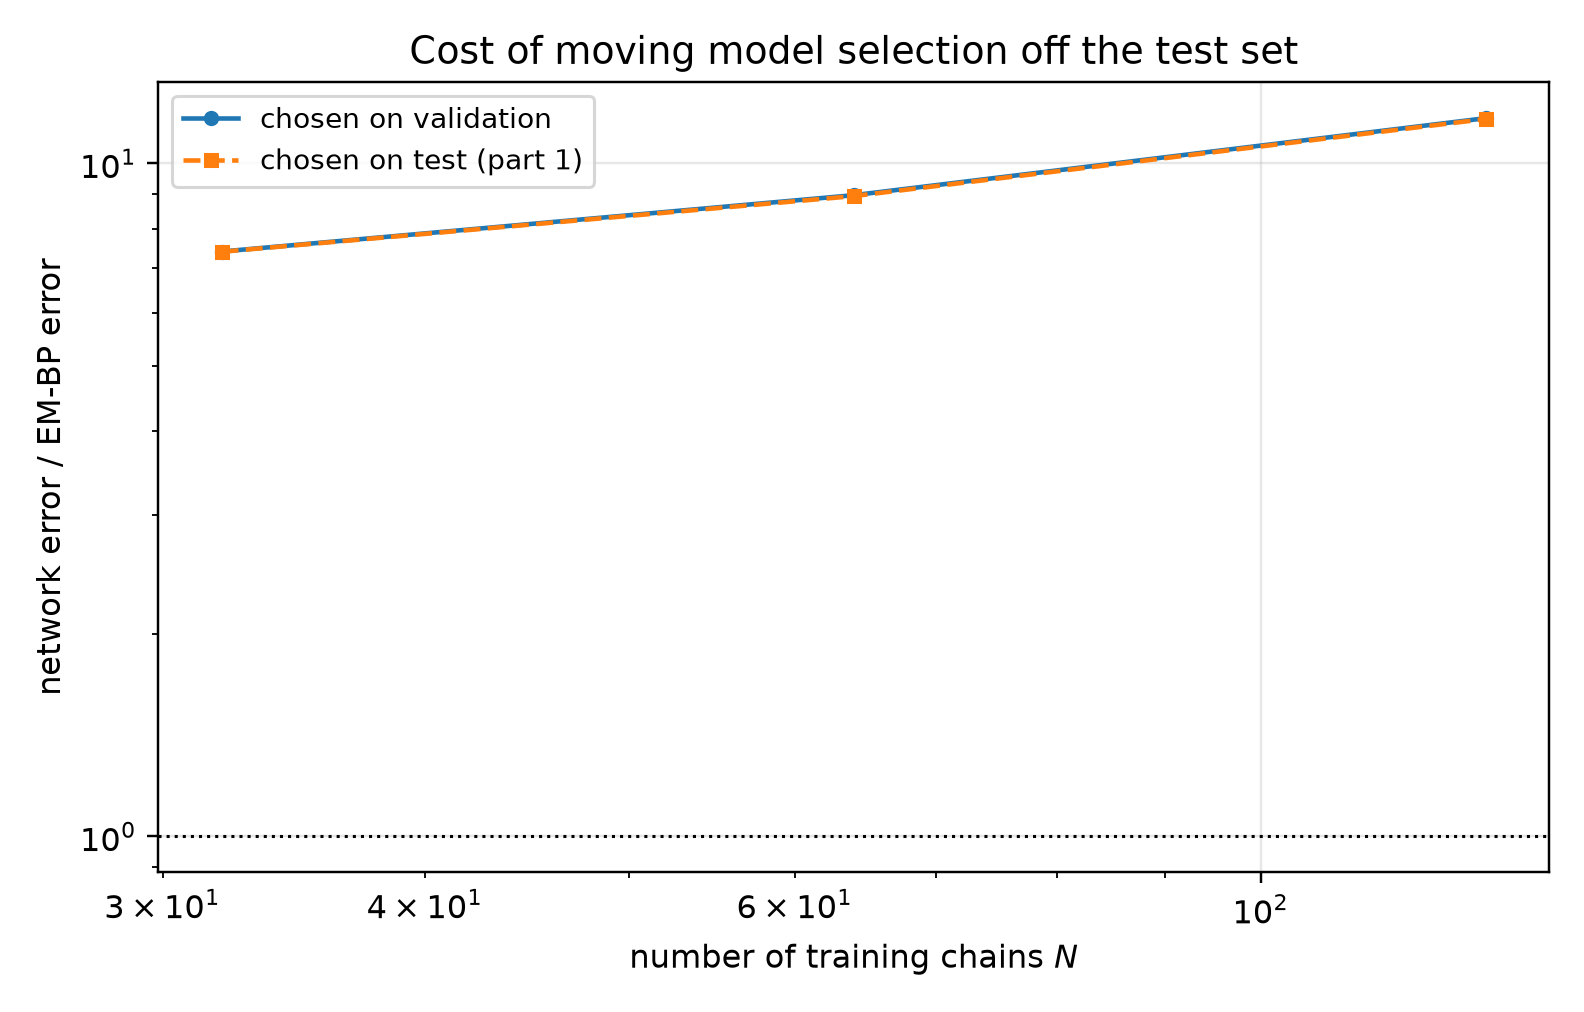

Values plotted in this chart, from the file beside it:
n_chains, t, em_bp_score_rel_l2, em_bp_mean_rel_l2, em_iters_selected, em_iters_oracle, em_iters_agrees, em_bp_score_rel_l2_at_cap, em_hellinger, em_hellinger_max, em_s_min_over_h, em_resolved, em_effective_n_components, em_min_weight, em_inner_sweeps, em_inner_converged, em_inner_q_gain, em_outer_converged, em_outer_stop_reason, net_score_rel_l2_selected, net_mean_rel_l2_selected, net_score_rel_l2_oracle, net_mean_rel_l2_oracle, mode_selected
32, 0.05, 0.1284, 0.02587, 160, 160, 1, 0.1665, 0.07126, 0.08511, 16.55, 1, 7.549, 0.08153, 16, 0, 1.8473206853109048e-08, 0, censored, 0.9039, 0.1821, 0.9039, 0.1821, eps
32, 0.0725, 0.1128, 0.03048, 120, 80, 0, 0.1299, 0.0726, 0.08557, 16.36, 1, 7.638, 0.08586, 16, 0, 1.7745506952770995e-08, 0, censored, 0.779, 0.2106, 0.779, 0.2106, eps
32, 0.1053, 0.08628, 0.0315, 80, 220, 0, 0.08886, 0.07513, 0.08725, 16.26, 1, 7.685, 0.08912, 16, 0, 3.641999479775393e-08, 0, censored, 0.6785, 0.2477, 0.6785, 0.2477, eps
32, 0.1527, 0.07238, 0.03544, 80, 80, 1, 0.07565, 0.07513, 0.08725, 16.26, 1, 7.685, 0.08912, 16, 0, 3.641999479775393e-08, 0, censored, 0.5953, 0.2915, 0.5953, 0.2915, eps
32, 0.2216, 0.05913, 0.03916, 400, 80, 0, 0.05913, 0.09599, 0.1108, 8.424, 1, 6.767, 0.02866, 6, 1, 8.329596457024024e-09, 0, censored, 0.5191, 0.3438, 0.5191, 0.3438, eps
32, 0.3215, 0.04198, 0.03829, 400, 400, 1, 0.04198, 0.09599, 0.1108, 8.424, 1, 6.767, 0.02866, 6, 1, 8.329596457024024e-09, 0, censored, 0.4582, 0.4178, 0.4582, 0.4178, eps
32, 0.4665, 0.02863, 0.03848, 400, 400, 1, 0.02863, 0.09599, 0.1108, 8.424, 1, 6.767, 0.02866, 6, 1, 8.329596457024024e-09, 0, censored, 0.3486, 0.4686, 0.3486, 0.4686, x0
32, 0.6769, 0.02299, 0.04941, 400, 400, 1, 0.02299, 0.09599, 0.1108, 8.424, 1, 6.767, 0.02866, 6, 1, 8.329596457024024e-09, 0, censored, 0.2356, 0.5063, 0.2356, 0.5063, x0
32, 0.9821, 0.02187, 0.08003, 400, 400, 1, 0.02187, 0.09599, 0.1108, 8.424, 1, 6.767, 0.02866, 6, 1, 8.329596457024024e-09, 0, censored, 0.1492, 0.5461, 0.1492, 0.5461, x0
32, 1.425, 0.01748, 0.1431, 400, 400, 1, 0.01748, 0.09599, 0.1108, 8.424, 1, 6.767, 0.02866, 6, 1, 8.329596457024024e-09, 0, censored, 0.078, 0.6385, 0.07714, 0.6314, x0
32, 2.068, 0.01037, 0.3085, 400, 400, 1, 0.01037, 0.09599, 0.1108, 8.424, 1, 6.767, 0.02866, 6, 1, 8.329596457024024e-09, 0, censored, 0.03044, 0.9058, 0.03027, 0.9007, x0
32, 3.0, 0.004235, 0.7265, 400, 20, 0, 0.004235, 0.09599, 0.1108, 8.424, 1, 6.767, 0.02866, 6, 1, 8.329596457024024e-09, 0, censored, 0.009993, 1.714, 0.009934, 1.704, x0
64, 0.05, 0.1239, 0.02496, 40, 40, 1, 0.1889, 0.07255, 0.08599, 13.95, 1, 7.482, 0.0722, 16, 0, 7.980701322019002e-08, 0, censored, 0.7223, 0.1455, 0.7223, 0.1455, eps
64, 0.0725, 0.09976, 0.02696, 40, 40, 1, 0.1503, 0.07255, 0.08599, 13.95, 1, 7.482, 0.0722, 16, 0, 7.980701322019002e-08, 0, censored, 0.6214, 0.168, 0.6214, 0.168, eps
64, 0.1053, 0.07816, 0.02854, 40, 40, 1, 0.1081, 0.07255, 0.08599, 13.95, 1, 7.482, 0.0722, 16, 0, 7.980701322019002e-08, 0, censored, 0.5336, 0.1948, 0.5336, 0.1948, eps
64, 0.1527, 0.06021, 0.02948, 40, 40, 1, 0.08069, 0.07255, 0.08599, 13.95, 1, 7.482, 0.0722, 16, 0, 7.980701322019002e-08, 0, censored, 0.4637, 0.227, 0.4637, 0.227, eps
64, 0.2216, 0.04435, 0.02937, 40, 40, 1, 0.05528, 0.07255, 0.08599, 13.95, 1, 7.482, 0.0722, 16, 0, 7.980701322019002e-08, 0, censored, 0.4097, 0.2713, 0.4097, 0.2713, eps
64, 0.3215, 0.03269, 0.02981, 40, 40, 1, 0.03858, 0.07255, 0.08599, 13.95, 1, 7.482, 0.0722, 16, 0, 7.980701322019002e-08, 0, censored, 0.3594, 0.3277, 0.3594, 0.3277, eps
64, 0.4665, 0.02267, 0.03048, 40, 40, 1, 0.02475, 0.07255, 0.08599, 13.95, 1, 7.482, 0.0722, 16, 0, 7.980701322019002e-08, 0, censored, 0.3006, 0.404, 0.2947, 0.3961, x0
64, 0.6769, 0.01511, 0.03246, 40, 40, 1, 0.01578, 0.07255, 0.08599, 13.95, 1, 7.482, 0.0722, 16, 0, 7.980701322019002e-08, 0, censored, 0.196, 0.4211, 0.196, 0.4211, x0
64, 0.9821, 0.01053, 0.03854, 20, 20, 1, 0.01133, 0.07885, 0.08047, 15.96, 1, 7.53, 0.07147, 16, 0, 3.1170693248760983e-08, 0, censored, 0.1263, 0.4623, 0.1259, 0.4607, x0
64, 1.425, 0.006693, 0.05478, 20, 20, 1, 0.007748, 0.07885, 0.08047, 15.96, 1, 7.53, 0.07147, 16, 0, 3.1170693248760983e-08, 0, censored, 0.06696, 0.5481, 0.06696, 0.5481, x0
64, 2.068, 0.003731, 0.111, 20, 20, 1, 0.004058, 0.07885, 0.08047, 15.96, 1, 7.53, 0.07147, 16, 0, 3.1170693248760983e-08, 0, censored, 0.02613, 0.7774, 0.02598, 0.7732, x0
64, 3.0, 0.001534, 0.2632, 20, 20, 1, 0.001586, 0.07885, 0.08047, 15.96, 1, 7.53, 0.07147, 16, 0, 3.1170693248760983e-08, 0, censored, 0.008525, 1.462, 0.008525, 1.462, x0
128, 0.05, 0.07824, 0.01577, 80, 80, 1, 0.1126, 0.05674, 0.0635, 13.46, 1, 6.996, 0.01144, 16, 0, 1.0395497007653631e-07, 0, censored, 0.6474, 0.1304, 0.6381, 0.1286, eps
128, 0.0725, 0.06532, 0.01766, 80, 80, 1, 0.09578, 0.05674, 0.0635, 13.46, 1, 6.996, 0.01144, 16, 0, 1.0395497007653631e-07, 0, censored, 0.5624, 0.152, 0.5522, 0.1493, eps
128, 0.1053, 0.05356, 0.01956, 80, 80, 1, 0.06615, 0.05674, 0.0635, 13.46, 1, 6.996, 0.01144, 16, 0, 1.0395497007653631e-07, 0, censored, 0.4769, 0.1741, 0.4769, 0.1741, eps
128, 0.1527, 0.04645, 0.02274, 80, 60, 0, 0.06053, 0.05674, 0.0635, 13.46, 1, 6.996, 0.01144, 16, 0, 1.0395497007653631e-07, 0, censored, 0.4132, 0.2023, 0.4132, 0.2023, eps
128, 0.2216, 0.03948, 0.02615, 60, 60, 1, 0.05054, 0.06045, 0.06605, 14.14, 1, 7.166, 0.02269, 16, 0, 1.1129140198296028e-07, 0, censored, 0.3532, 0.2339, 0.3532, 0.2339, eps
128, 0.3215, 0.02966, 0.02705, 40, 20, 0, 0.03635, 0.06757, 0.07102, 15.23, 1, 7.297, 0.03384, 16, 0, 8.907979498484764e-08, 0, censored, 0.3149, 0.2872, 0.3149, 0.2872, eps
128, 0.4665, 0.02044, 0.02747, 20, 20, 1, 0.02625, 0.08317, 0.08522, 17.65, 1, 7.489, 0.05018, 16, 0, 1.8063573481441608e-07, 0, censored, 0.2549, 0.3426, 0.2525, 0.3394, x0
128, 0.6769, 0.01195, 0.02568, 20, 20, 1, 0.01702, 0.08317, 0.08522, 17.65, 1, 7.489, 0.05018, 16, 0, 1.8063573481441608e-07, 0, censored, 0.1642, 0.3529, 0.1642, 0.3529, x0
128, 0.9821, 0.008859, 0.03242, 20, 20, 1, 0.01159, 0.08317, 0.08522, 17.65, 1, 7.489, 0.05018, 16, 0, 1.8063573481441608e-07, 0, censored, 0.1018, 0.3726, 0.1018, 0.3726, x0
128, 1.425, 0.005096, 0.04172, 20, 20, 1, 0.005799, 0.08317, 0.08522, 17.65, 1, 7.489, 0.05018, 16, 0, 1.8063573481441608e-07, 0, censored, 0.05091, 0.4167, 0.05091, 0.4167, x0
128, 2.068, 0.001624, 0.04831, 40, 40, 1, 0.001841, 0.06757, 0.07102, 15.23, 1, 7.297, 0.03384, 16, 0, 8.907979498484764e-08, 0, censored, 0.02166, 0.6445, 0.02166, 0.6445, x0
128, 3.0, 0.0002982, 0.05115, 40, 40, 1, 0.0003308, 0.06757, 0.07102, 15.23, 1, 7.297, 0.03384, 16, 0, 8.907979498484764e-08, 0, censored, 0.00739, 1.268, 0.00739, 1.268, x0
